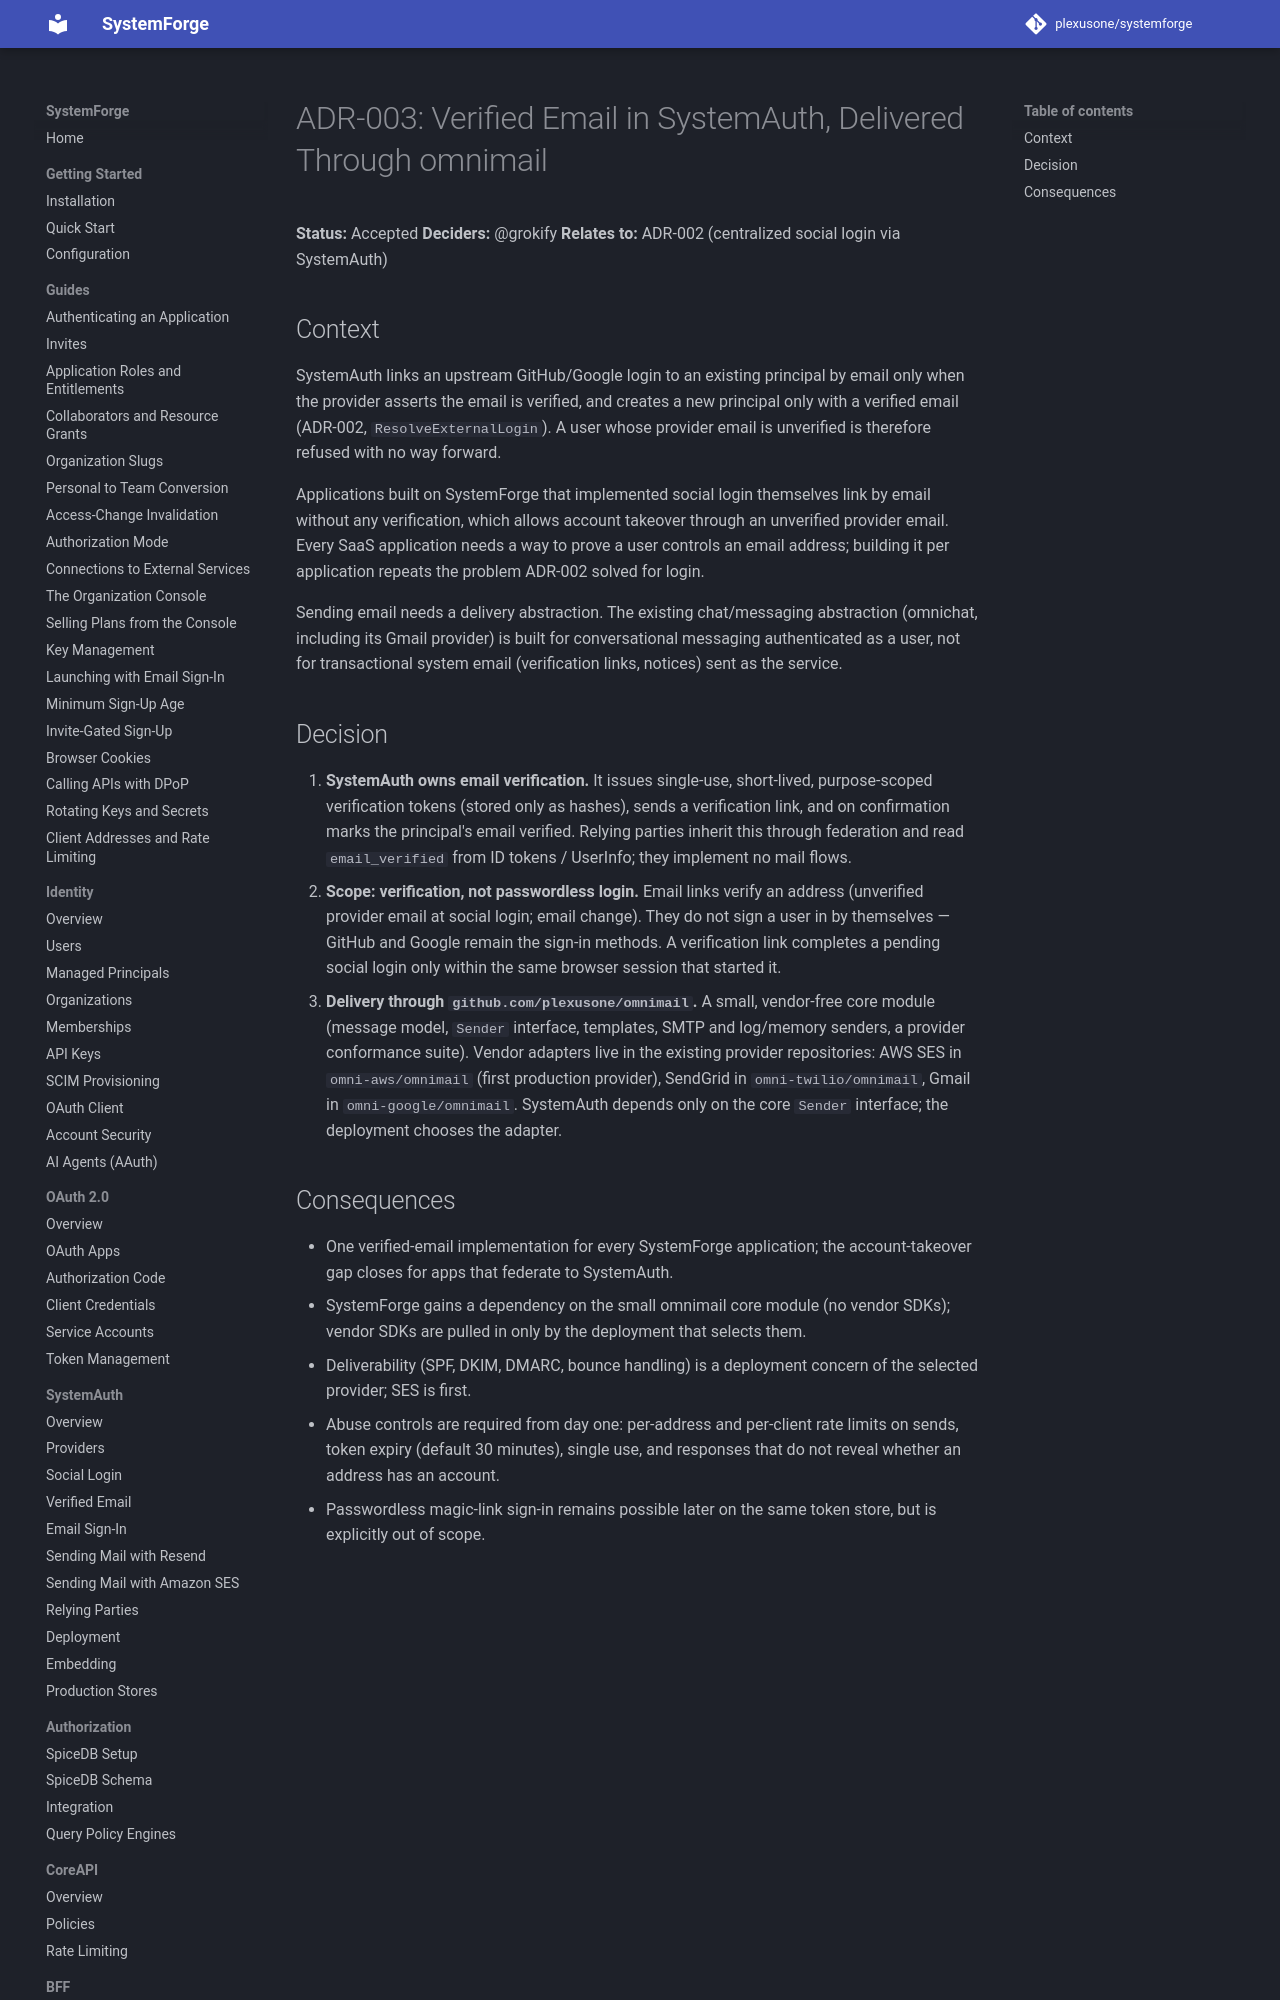

repository: plexusone/systemforge · page: design/adrs/ADR-003-verified-email-via-systemauth-and-omnimail/index.html · generator: mkdocs

# ADR-003: Verified Email in SystemAuth, Delivered Through omnimail

**Status:** Accepted
**Deciders:** @grokify
**Relates to:** ADR-002 (centralized social login via SystemAuth)

## Context

SystemAuth links an upstream GitHub/Google login to an existing principal by
email only when the provider asserts the email is verified, and creates a new
principal only with a verified email (ADR-002, `ResolveExternalLogin`). A user
whose provider email is unverified is therefore refused with no way forward.

Applications built on SystemForge that implemented social login themselves
link by email without any verification, which allows account takeover through
an unverified provider email. Every SaaS application needs a way to prove a
user controls an email address; building it per application repeats the
problem ADR-002 solved for login.
